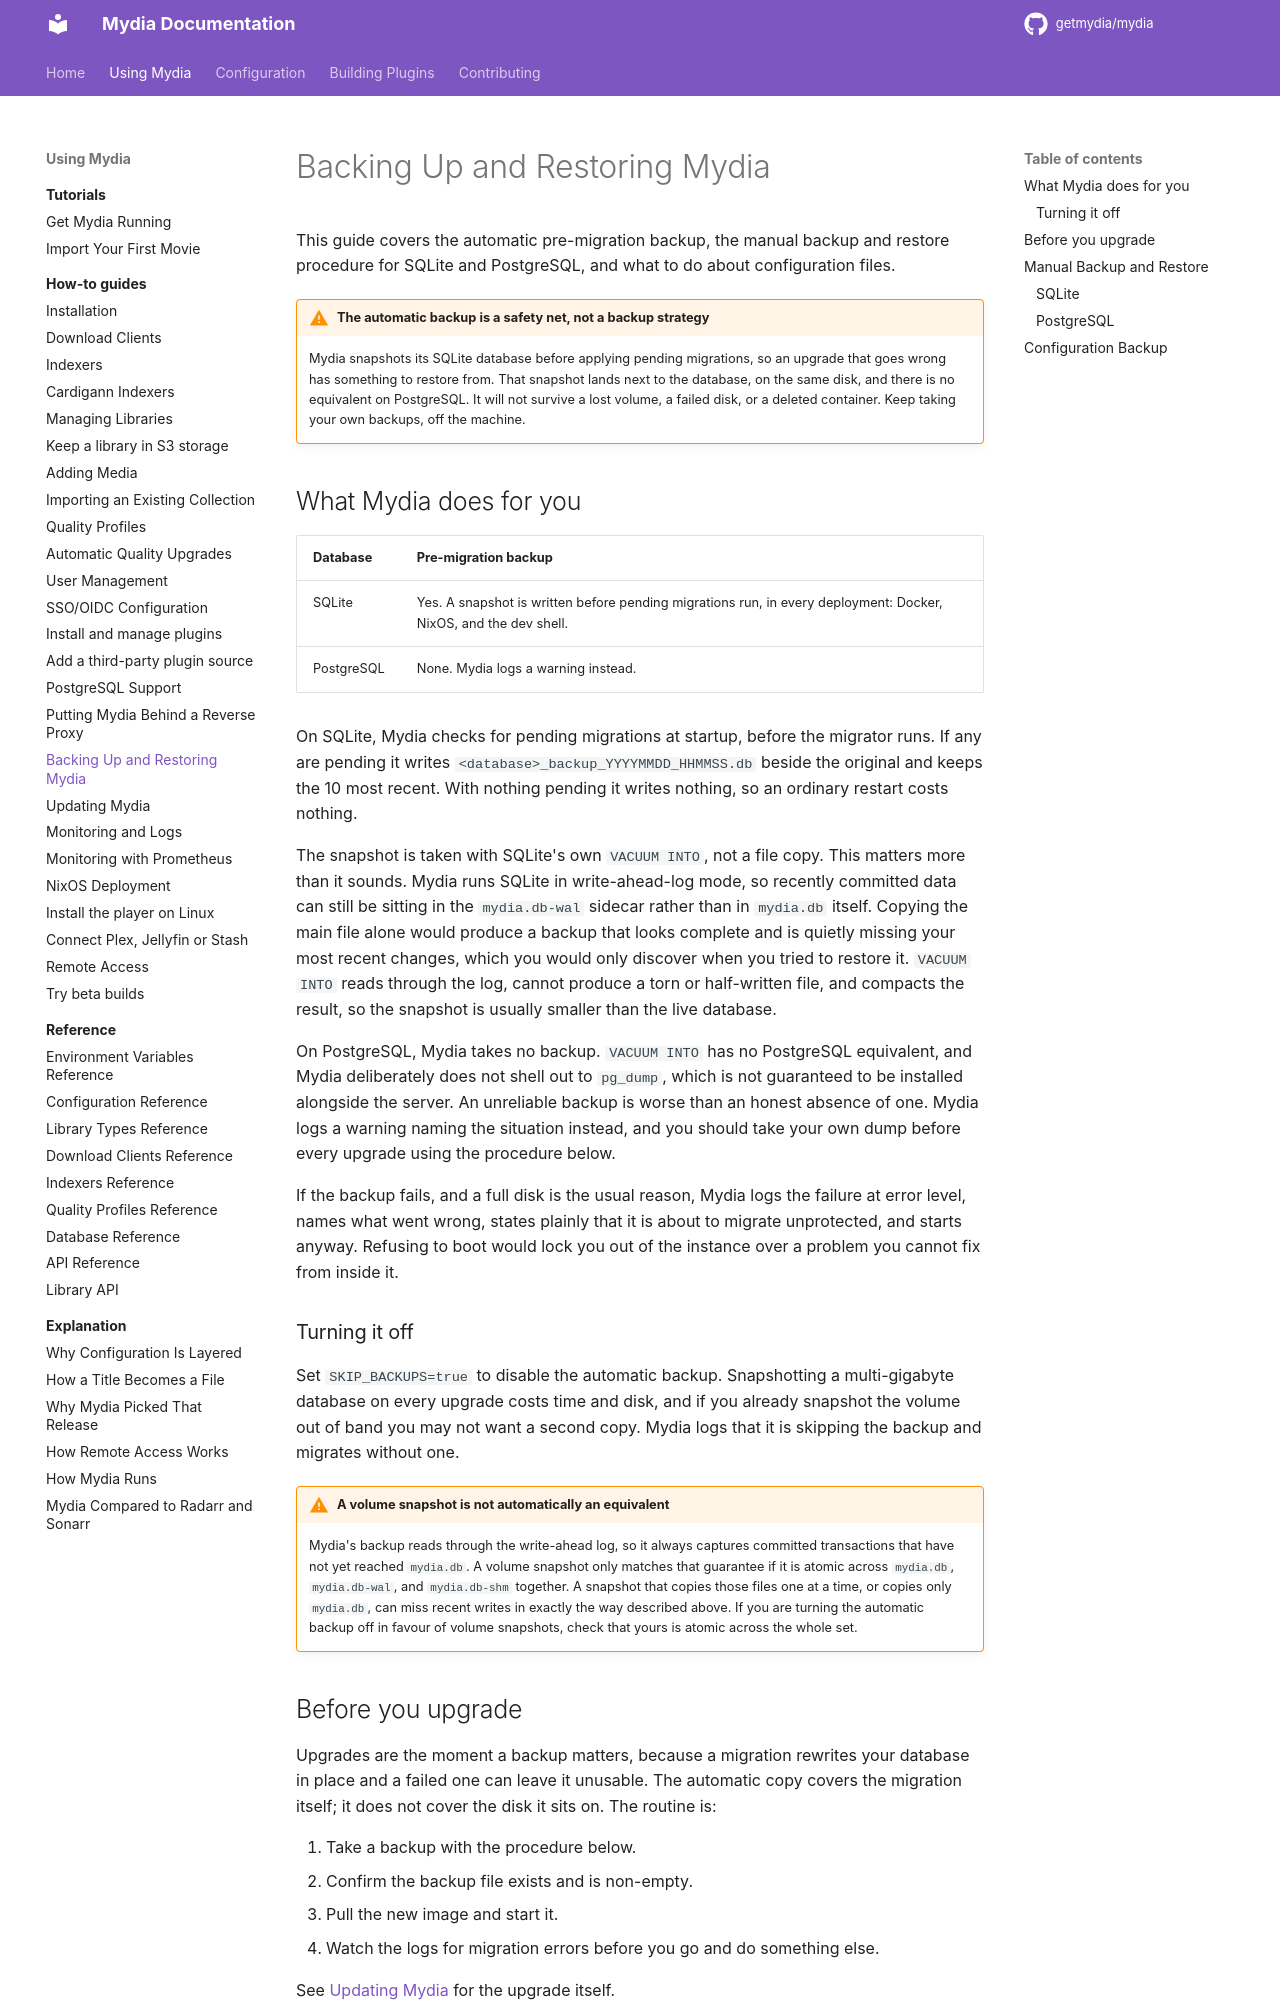

repository: getmydia/mydia · page: 0.19.1/using/how-to/backup-restore/index.html · generator: mkdocs

# Backing Up and Restoring Mydia

This guide covers the automatic pre-migration backup, the manual backup and restore procedure for SQLite and PostgreSQL, and what to do about configuration files.

!!! warning "The automatic backup is a safety net, not a backup strategy"
    Mydia snapshots its SQLite database before applying pending migrations, so an
    upgrade that goes wrong has something to restore from. That snapshot lands next
    to the database, on the same disk, and there is no equivalent on PostgreSQL. It
    will not survive a lost volume, a failed disk, or a deleted container. Keep
    taking your own backups, off the machine.

## What Mydia does for you

| Database | Pre-migration backup |
|---|---|
| SQLite | Yes. A snapshot is written before pending migrations run, in every deployment: Docker, NixOS, and the dev shell. |
| PostgreSQL | None. Mydia logs a warning instead. |

On SQLite, Mydia checks for pending migrations at startup, before the migrator
runs. If any are pending it writes `<database>_backup_YYYYMMDD_HHMMSS.db` beside
the original and keeps the 10 most recent. With nothing pending it writes
nothing, so an ordinary restart costs nothing.

The snapshot is taken with SQLite's own `VACUUM INTO`, not a file copy. This
matters more than it sounds. Mydia runs SQLite in write-ahead-log mode, so
recently committed data can still be sitting in the `mydia.db-wal` sidecar rather
than in `mydia.db` itself. Copying the main file alone would produce a backup
that looks complete and is quietly missing your most recent changes, which you
would only discover when you tried to restore it. `VACUUM INTO` reads through the
log, cannot produce a torn or half-written file, and compacts the result, so the
snapshot is usually smaller than the live database.

On PostgreSQL, Mydia takes no backup. `VACUUM INTO` has no PostgreSQL
equivalent, and Mydia deliberately does not shell out to `pg_dump`, which is not
guaranteed to be installed alongside the server. An unreliable backup is worse
than an honest absence of one. Mydia logs a warning naming the situation instead,
and you should take your own dump before every upgrade using the procedure below.

If the backup fails, and a full disk is the usual reason, Mydia logs the failure
at error level, names what went wrong, states plainly that it is about to migrate
unprotected, and starts anyway. Refusing to boot would lock you out of the
instance over a problem you cannot fix from inside it.
